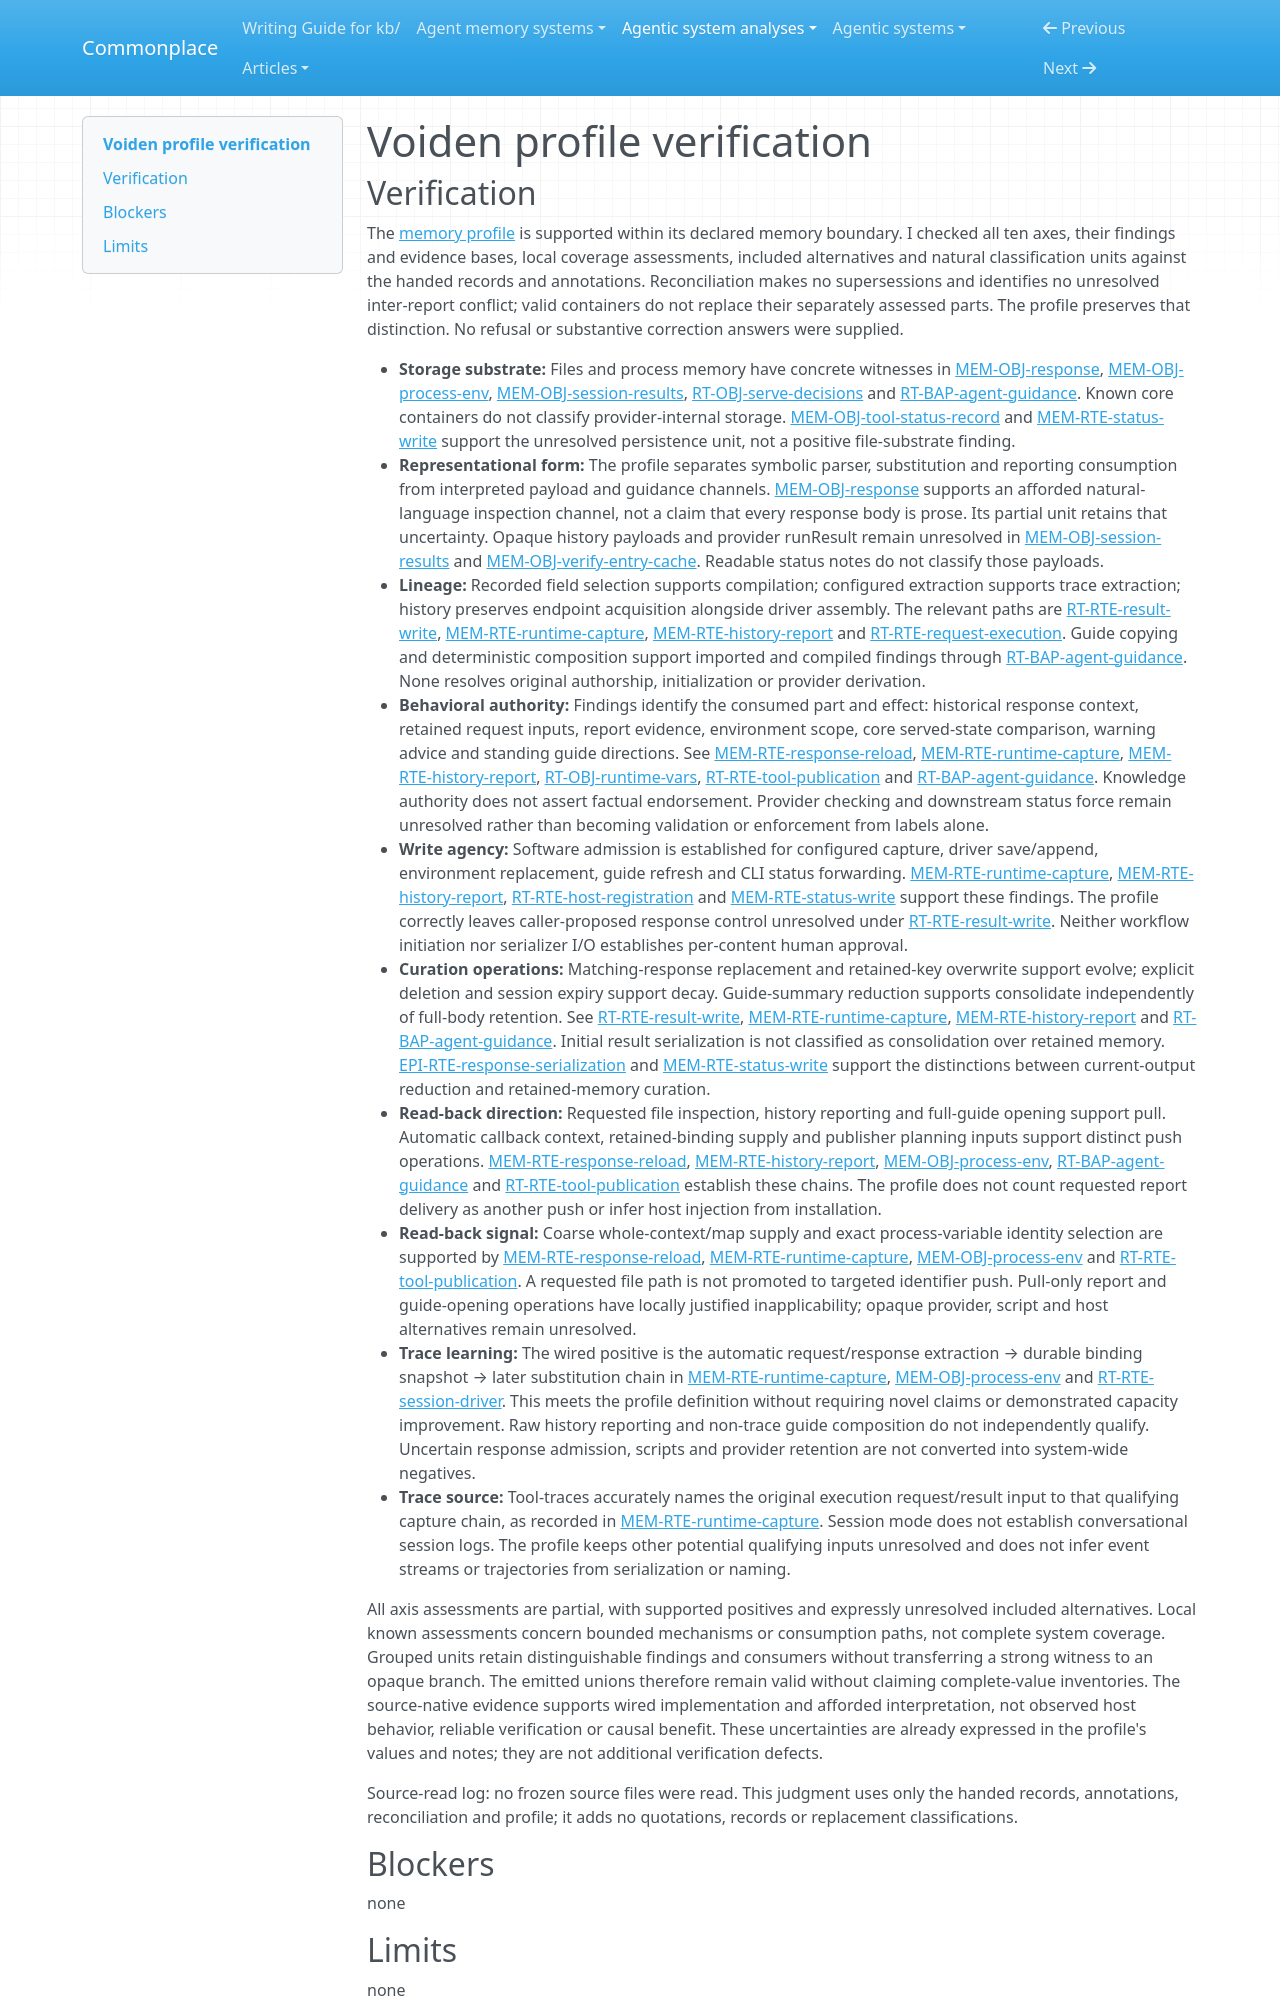

repository: zby/commonplace · page: agentic-system-analyses/retained/voiden/profile-verification/index.html · generator: mkdocs

---
type: agentic-system-analyses/types/agentic-system-verification.md
description: "Independent verification of Voiden's memory profile against accepted subsystem records at the frozen revision."
run-id: AAS-2026-10-14-voiden-98188b4a2f55-01
reviewed-boundary: d7a0d05c40acb6cc483000643c700f17aecba0ef
---

# Voiden profile verification
